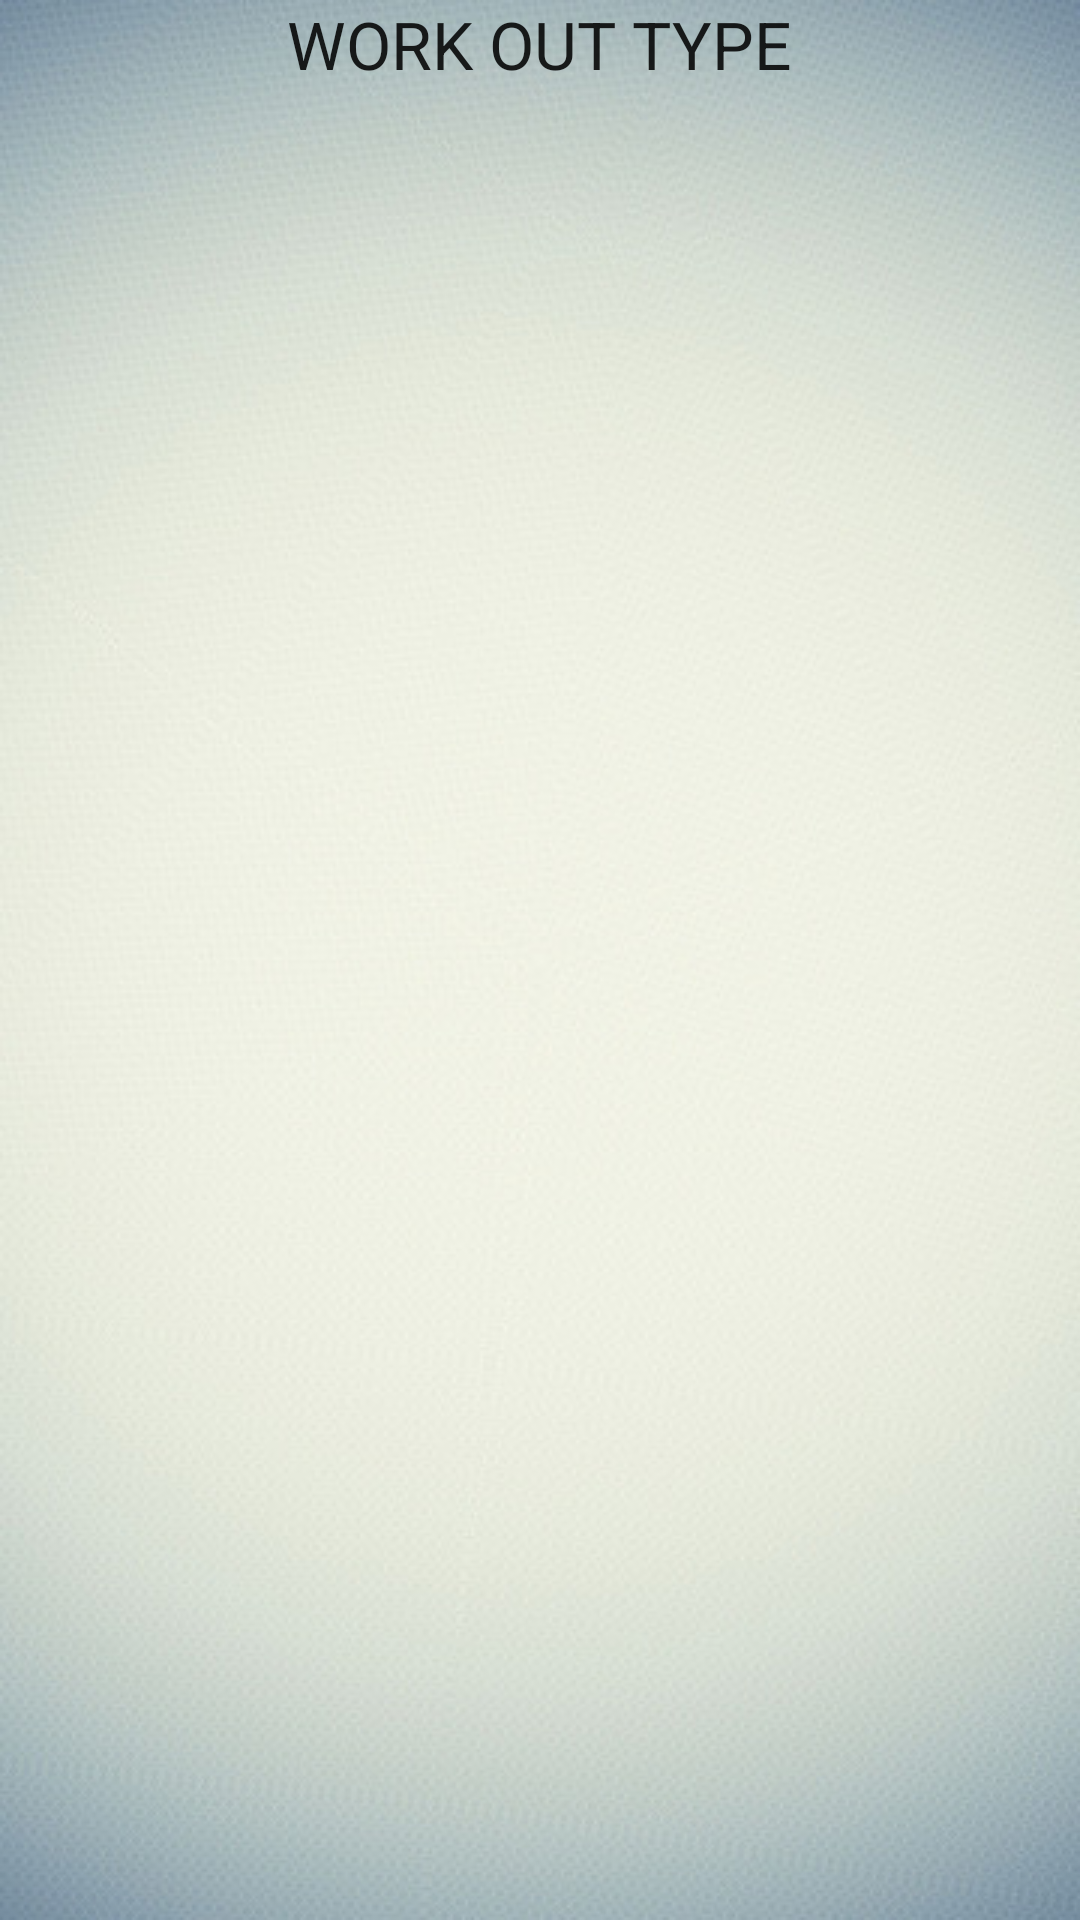

Produce the Android XML layout that renders to this screen, including the resource entries it uses.
<!-- AndroidManifest.xml: application theme AppTheme -->
<!-- res/layout/activity_workouts.xml -->
<RelativeLayout xmlns:android="http://schemas.android.com/apk/res/android"
    xmlns:tools="http://schemas.android.com/tools" android:layout_width="match_parent"
    android:layout_height="match_parent" android:paddingLeft="@dimen/activity_horizontal_margin"
    android:paddingRight="@dimen/activity_horizontal_margin"
    android:paddingTop="@dimen/activity_vertical_margin"
    android:paddingBottom="@dimen/activity_vertical_margin"
    tools:context="hackgt.com.fitme.workouts"
    android:background="@drawable/bg23">

    <TextView
        android:layout_width="wrap_content"
        android:layout_height="wrap_content"
        android:textAppearance="?android:attr/textAppearanceLarge"
        android:text="WORK OUT TYPE"
        android:id="@+id/workoutType"
        android:layout_alignParentTop="true"
        android:layout_centerHorizontal="true" />

    <ListView
        android:layout_width="wrap_content"
        android:layout_height="wrap_content"
        android:id="@+id/listView"
        android:layout_below="@+id/workoutType"
        android:layout_alignParentStart="true" />

</RelativeLayout>
<!-- resources referenced by this layout -->
<resources>
  <!-- drawable bg23: jpg bitmap (drawable, 46877 bytes) -->
  <style name="AppTheme" parent="android:Theme.Material.Light.DarkActionBar">
          
      </style>
</resources>
